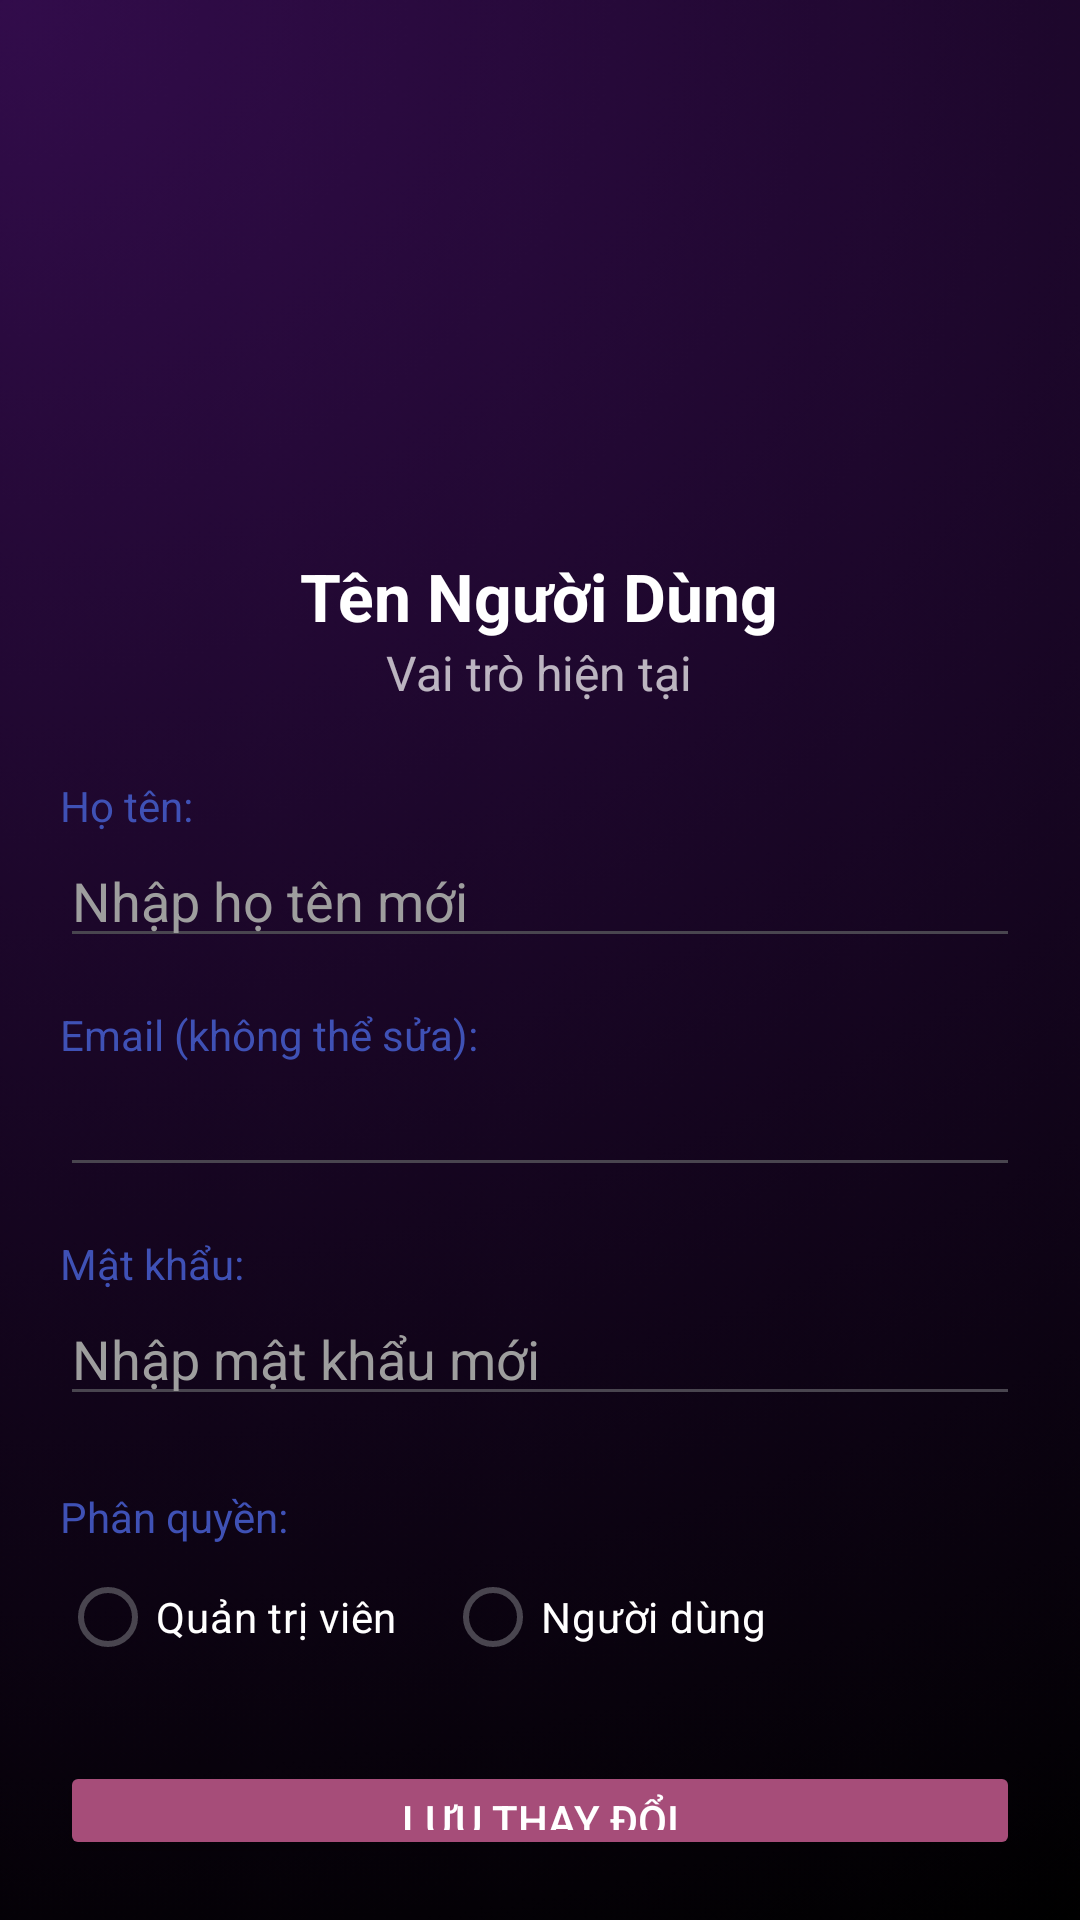

Layout XML and referenced resources for this Android screen:
<!-- AndroidManifest.xml: application theme Theme.BaiCuoiKy_Nhom13 -->
<!-- res/layout/activity_phan_quyen.xml -->
<?xml version="1.0" encoding="utf-8"?>
<LinearLayout xmlns:android="http://schemas.android.com/apk/res/android"
    xmlns:app="http://schemas.android.com/apk/res-auto"
    xmlns:tools="http://schemas.android.com/tools"
    android:id="@+id/main"
    android:layout_width="match_parent"
    android:layout_height="match_parent"
    android:orientation="vertical"
    android:background="@drawable/backapp"
    android:padding="20dp"
    tools:context=".Activity.PhanQuyenActivity">

    <ImageView
        android:id="@+id/imgQuayLai"
        android:src="@drawable/baseline_arrow_back_ios_24"
        android:layout_width="40dp"
        android:layout_height="40dp"
        android:layout_marginBottom="16dp"/>

    
    <LinearLayout
        android:layout_width="match_parent"
        android:layout_height="wrap_content"
        android:orientation="vertical"
        android:gravity="center_horizontal"
        android:layout_marginBottom="24dp">

        <ImageView
            android:id="@+id/imgAnhDaiDien"
            android:layout_width="100dp"
            android:layout_height="100dp"
            android:src="@drawable/user" />

        <TextView
            android:id="@+id/tvTenNguoiDung"
            android:layout_width="wrap_content"
            android:layout_height="wrap_content"
            android:text="Tên Người Dùng"
            android:textColor="@android:color/white"
            android:textSize="22sp"
            android:textStyle="bold"
            android:layout_marginTop="8dp"/>

        <TextView
            android:id="@+id/tvVaiTroHienTai"
            android:layout_width="wrap_content"
            android:layout_height="wrap_content"
            android:text="Vai trò hiện tại"
            android:textColor="#B3FFFFFF"
            android:textSize="16sp"/>
    </LinearLayout>

    
    <TextView
        android:text="Họ tên:"
        android:textColor="#3F51B5"
        android:layout_width="wrap_content"
        android:layout_height="wrap_content"/>

    <EditText
        android:id="@+id/edtHoTen"
        android:layout_width="match_parent"
        android:layout_height="wrap_content"
        android:textColor="@android:color/white"
        android:textColorHint="#9E9E9E"
        android:hint="Nhập họ tên mới"/>

    <TextView
        android:text="Email (không thể sửa):"
        android:layout_marginTop="16dp"
        android:textColor="#3F51B5"
        android:layout_width="wrap_content"
        android:layout_height="wrap_content"/>
    <EditText
        android:id="@+id/edtEmail"
        android:focusable="false"
        android:textColor="#9E9E9E"
        android:layout_width="match_parent"
        android:layout_height="wrap_content"/>

    <TextView
        android:text="Mật khẩu:"
        android:layout_marginTop="16dp"
        android:textColor="#3F51B5"
        android:layout_width="wrap_content"
        android:layout_height="wrap_content"/>
    <EditText
        android:id="@+id/edtMatKhau"
        android:layout_width="match_parent"
        android:layout_height="wrap_content"
        android:textColor="@android:color/white"
        android:textColorHint="#9E9E9E"
        android:hint="Nhập mật khẩu mới"/>


    
    <TextView
        android:text="Phân quyền:"
        android:layout_marginTop="24dp"
        android:textColor="#3F51B5"
        android:layout_width="wrap_content"
        android:layout_height="wrap_content"/>
    <RadioGroup
        android:id="@+id/rgVaiTro"
        android:orientation="horizontal"
        android:layout_width="match_parent"
        android:layout_height="wrap_content"
        >
        <RadioButton
            android:id="@+id/rdQuanTriVien"
            android:text="Quản trị viên"
            android:textColor="@android:color/white"
            android:layout_width="wrap_content"
            android:layout_height="wrap_content"
            android:layout_marginEnd="16dp"/>
        <RadioButton
            android:id="@+id/rdNguoiDung"
            android:text="Người dùng"
            android:textColor="@android:color/white"
            android:layout_width="wrap_content"
            android:layout_height="wrap_content"/>
    </RadioGroup>

    <Button
        android:id="@+id/btnSave"
        android:layout_width="match_parent"
        android:layout_height="wrap_content"
        android:layout_marginTop="24dp"
        android:backgroundTint="#A64D79"
        android:text="Lưu thay đổi"
        android:textColor="@android:color/white"/>

</LinearLayout>
<!-- resources referenced by this layout -->
<resources>
  <!-- drawable backapp: png bitmap (drawable, 67635 bytes) -->
  <style name="Theme.BaiCuoiKy_Nhom13" parent="Base.Theme.BaiCuoiKy_Nhom13" />
  <style name="Base.Theme.BaiCuoiKy_Nhom13" parent="Theme.Material3.DayNight.NoActionBar">
          
          
      </style>
</resources>
